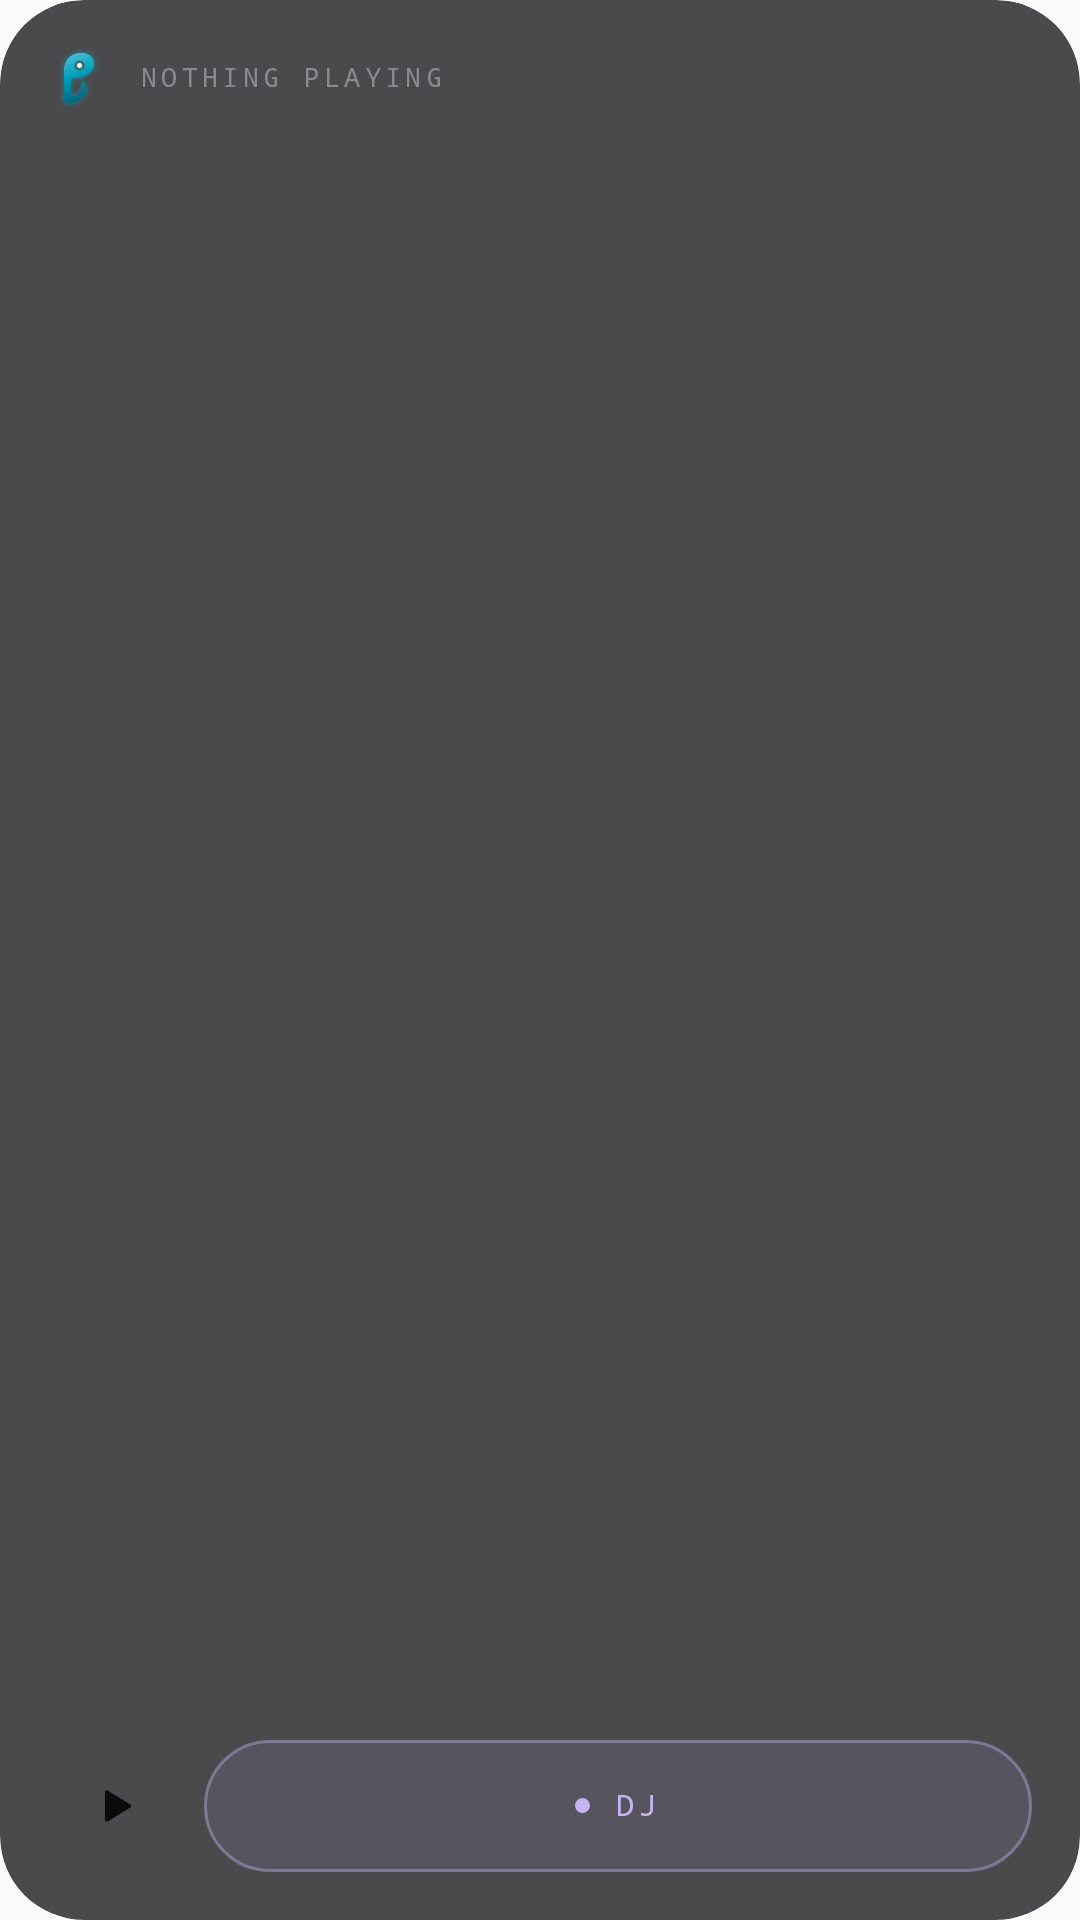

Android layout source for this screen:
<!-- AndroidManifest.xml: application theme AppTheme -->
<!-- res/layout/widget_idle_cover.xml -->
<?xml version="1.0" encoding="utf-8"?>
<FrameLayout xmlns:android="http://schemas.android.com/apk/res/android"
    android:id="@android:id/background"
    android:layout_width="match_parent"
    android:layout_height="match_parent"
    android:background="@drawable/wg_shape"
    android:clipToOutline="true">

    <ImageView
        android:id="@+id/wg_bg"
        android:layout_width="match_parent"
        android:layout_height="match_parent"
        android:importantForAccessibility="no"
        android:scaleType="fitXY" />

    <LinearLayout
        android:layout_width="match_parent"
        android:layout_height="match_parent"
        android:orientation="vertical"
        android:padding="16dp">

        <LinearLayout
            android:layout_width="match_parent"
            android:layout_height="wrap_content"
            android:gravity="center_vertical"
            android:orientation="horizontal">

            <ImageView
                android:layout_width="30dp"
                android:layout_height="20dp"
                android:layout_marginStart="-5dp"
                android:importantForAccessibility="no"
                android:src="@drawable/ic_wg_mark" />

            <LinearLayout
                android:layout_width="0dp"
                android:layout_height="wrap_content"
                android:layout_marginStart="5dp"
                android:layout_weight="1"
                android:orientation="vertical">

                <TextView
                    style="@style/WgMono"
                    android:letterSpacing="0.16"
                    android:text="NOTHING PLAYING" />

                <TextView
                    android:id="@+id/wg_greeting"
                    style="@style/WgText"
                    android:layout_marginTop="2dp"
                    android:letterSpacing="-0.015"
                    android:textSize="20dp"
                    android:visibility="gone" />
            </LinearLayout>
        </LinearLayout>

        <FrameLayout
            android:layout_width="match_parent"
            android:layout_height="0dp"
            android:layout_weight="1" />

        <TextView
            android:id="@+id/wg_title"
            style="@style/WgText"
            android:letterSpacing="-0.01"
            android:textSize="17dp" />

        <TextView
            android:id="@+id/wg_sub"
            style="@style/WgText.Muted"
            android:layout_marginTop="3dp"
            android:textSize="12dp" />

        <LinearLayout
            android:layout_width="match_parent"
            android:layout_height="wrap_content"
            android:layout_marginTop="12dp"
            android:gravity="center_vertical"
            android:orientation="horizontal">

            <ImageView
                android:id="@+id/wg_play"
                style="@style/WgPlay" />

            <LinearLayout
                android:id="@+id/wg_dj"
                android:layout_width="0dp"
                android:layout_height="44dp"
                android:background="@drawable/wg_dj_pill"
                android:contentDescription="@string/wg_start_dj"
                android:gravity="center"
                android:orientation="horizontal"
                android:paddingStart="0dp"
                android:paddingEnd="0dp"
                android:layout_marginStart="8dp"
                android:layout_weight="1">

                <ImageView
                    android:layout_width="5dp"
                    android:layout_height="5dp"
                    android:layout_marginEnd="8dp"
                    android:importantForAccessibility="no"
                    android:src="@drawable/wg_dj_dot" />

                <TextView
                    style="@style/WgMono"
                    android:letterSpacing="0.16"
                    android:text="DJ"
                    android:textColor="@color/wg_lilac"
                    android:textSize="10dp" />
            </LinearLayout>
        </LinearLayout>
    </LinearLayout>
</FrameLayout>
<!-- resources referenced by this layout -->
<resources>
  <color name="wg_lilac">#FFC6B4F2</color>
  <!-- drawable ic_wg_mark (drawable) -->
  <?xml version="1.0" encoding="utf-8"?>
  <bitmap xmlns:android="http://schemas.android.com/apk/res/android"
      android:src="@drawable/ic_wg_porthole"
      android:gravity="center" />
  <!-- drawable wg_dj_dot (drawable) -->
  <?xml version="1.0" encoding="utf-8"?>
  <shape xmlns:android="http://schemas.android.com/apk/res/android" android:shape="oval">
      <solid android:color="#FFC6B4F2" />
  </shape>
  <!-- drawable wg_dj_pill (drawable) -->
  <?xml version="1.0" encoding="utf-8"?>
  <shape xmlns:android="http://schemas.android.com/apk/res/android" android:shape="rectangle">
      <corners android:radius="22dp" />
      <solid android:color="#1AC6B4F2" />
      <stroke android:width="1dp" android:color="#66C6B4F2" />
  </shape>
  <!-- drawable wg_shape (drawable) -->
  <?xml version="1.0" encoding="utf-8"?>
  <shape xmlns:android="http://schemas.android.com/apk/res/android" android:shape="rectangle">
      <corners android:radius="@dimen/wg_radius" />
      <solid android:color="@color/wg_glass" />
  </shape>
  <string name="wg_start_dj">Start the DJ</string>
  <style name="WgMono">
          <item name="android:layout_width">wrap_content</item>
          <item name="android:layout_height">wrap_content</item>
          <item name="android:singleLine">true</item>
          <item name="android:ellipsize">end</item>
          <item name="android:includeFontPadding">false</item>
          <item name="android:fontFamily">monospace</item>
          <item name="android:textSize">9dp</item>
          <item name="android:letterSpacing">0.14</item>
          <item name="android:textColor">@color/wg_muted</item>
      </style>
  <style name="WgPlay">
          <item name="android:layout_width">44dp</item>
          <item name="android:layout_height">44dp</item>
          <item name="android:padding">13dp</item>
          <item name="android:scaleType">fitCenter</item>
          <item name="android:background">@drawable/wg_play_bg</item>
          <item name="android:src">@drawable/ic_wg_play</item>
          <item name="android:tint">@color/wg_base</item>
          <item name="android:contentDescription">@string/wg_play</item>
      </style>
  <style name="WgText">
          <item name="android:layout_width">match_parent</item>
          <item name="android:layout_height">wrap_content</item>
          <item name="android:singleLine">true</item>
          <item name="android:ellipsize">end</item>
          <item name="android:includeFontPadding">false</item>
          <item name="android:fontFamily">sans-serif</item>
          <item name="android:textColor">@color/wg_text</item>
      </style>
  <style name="WgText.Muted">
          <item name="android:textColor">@color/wg_muted</item>
      </style>
  <style name="AppTheme" parent="Theme.AppCompat.Light.DarkActionBar">
          
          <item name="colorPrimary">@color/colorPrimary</item>
          <item name="colorPrimaryDark">@color/colorPrimaryDark</item>
          <item name="colorAccent">@color/colorAccent</item>
      </style>
  <!-- drawable ic_wg_porthole: png bitmap (drawable-nodpi, 24200 bytes) -->
  <dimen name="wg_radius">24dp</dimen>
  <color name="wg_glass">#CC1E1E22</color>
  <color name="wg_muted">#FF8A8A8E</color>
  <!-- drawable ic_wg_play (drawable) -->
  <?xml version="1.0" encoding="utf-8"?>
  <vector xmlns:android="http://schemas.android.com/apk/res/android"
      android:width="24dp"
      android:height="24dp"
      android:viewportWidth="24"
      android:viewportHeight="24">
      <path android:fillColor="#FFFFFFFF" android:pathData="M8,5.8v12.4a0.8,0.8 0,0 0,1.2 0.7l10,-6.2a0.8,0.8 0,0 0,0 -1.4l-10,-6.2A0.8,0.8 0,0 0,8 5.8z" />
  </vector>
  <color name="wg_base">#FF0B0B0C</color>
  <string name="wg_play">Play</string>
  <color name="wg_text">#FFEDEDED</color>
  <!-- not gathered from this repository: default colours our renderer supplied (Android Studio template values) -->
  <color name="colorPrimary">#FF6200EE</color>
  <color name="colorPrimaryDark">#FF3700B3</color>
  <color name="colorAccent">#FF03DAC5</color>
</resources>
